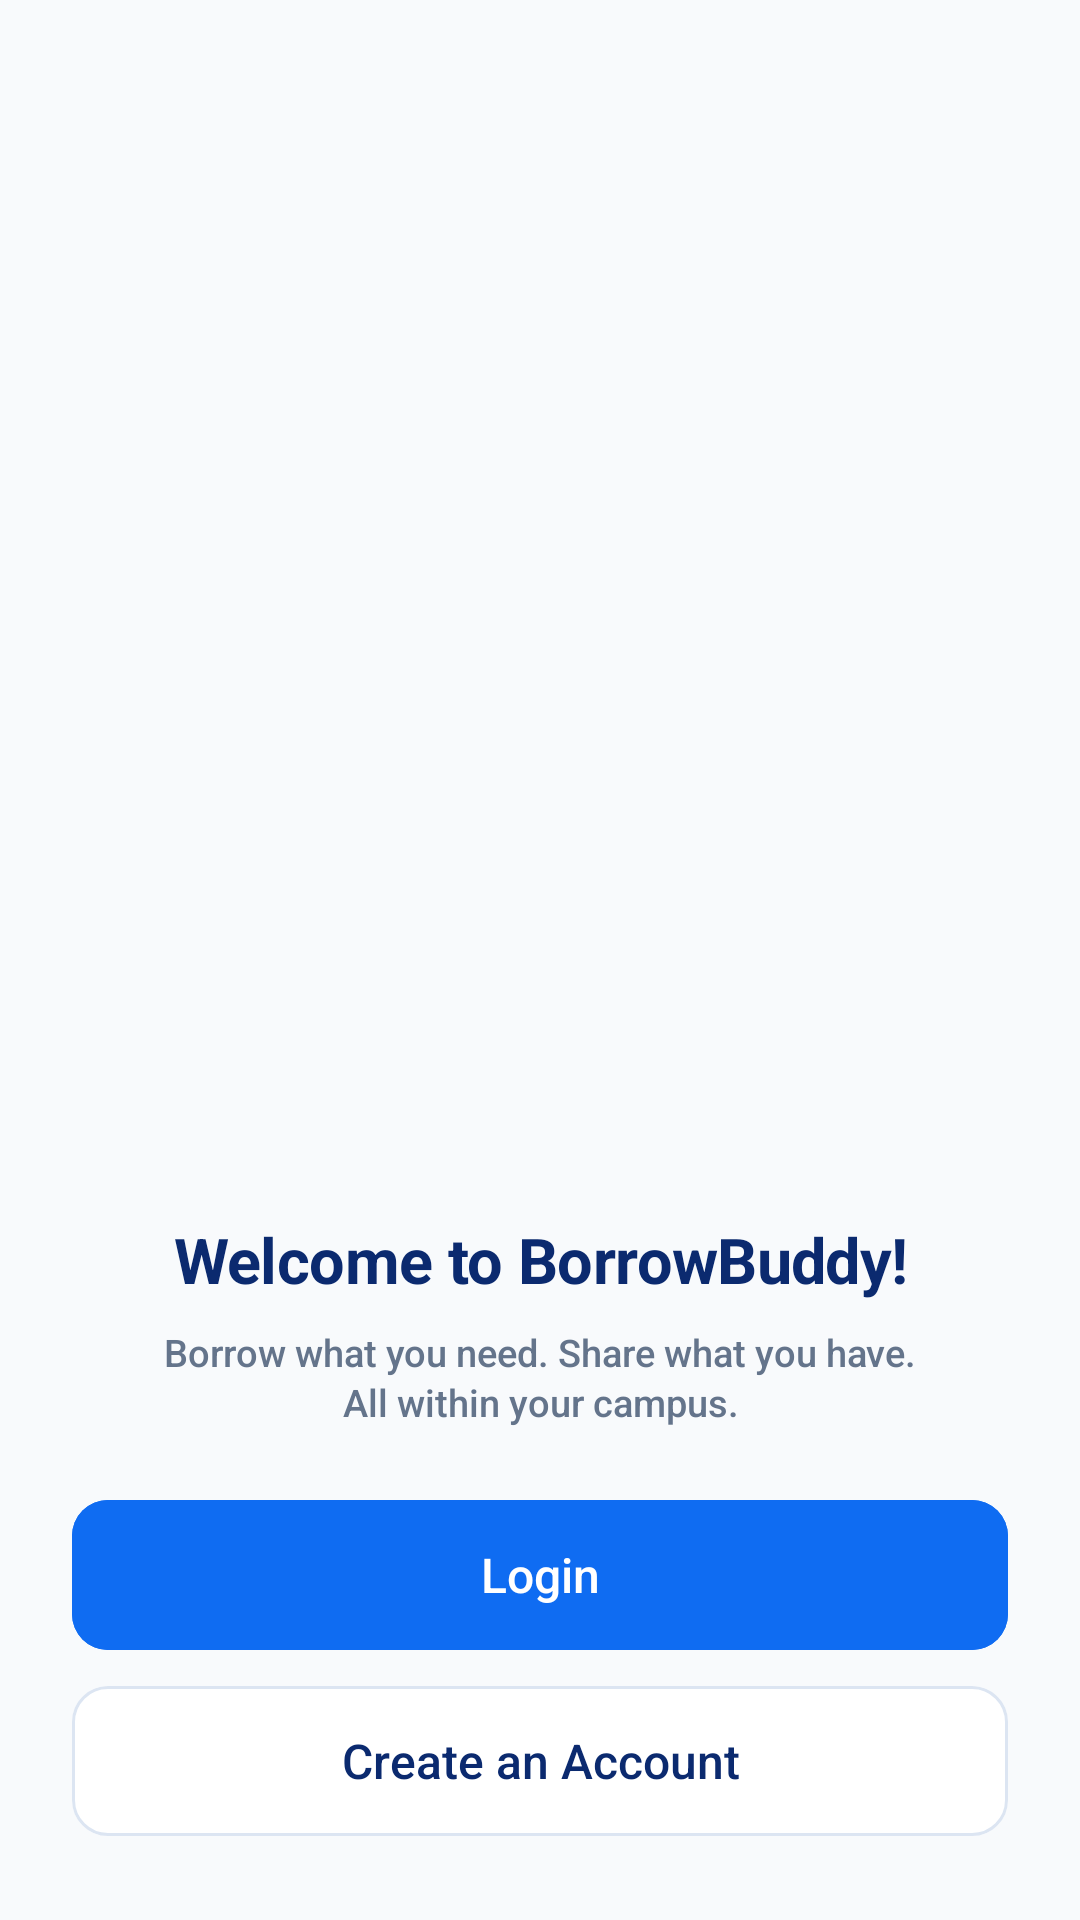

Android layout source for this screen:
<!-- AndroidManifest.xml: application theme Theme.BorrowBuddy -->
<!-- res/layout/activity_welcome.xml -->
<?xml version="1.0" encoding="utf-8"?>
<androidx.constraintlayout.widget.ConstraintLayout
    xmlns:android="http://schemas.android.com/apk/res/android"
    xmlns:app="http://schemas.android.com/apk/res-auto"
    xmlns:tools="http://schemas.android.com/tools"
    android:id="@+id/welcome_root"
    android:layout_width="match_parent"
    android:layout_height="match_parent"
    android:background="@color/splash_bg"
    tools:context=".WelcomeActivity">

    
    <ImageView
        android:id="@+id/iv_illustration"
        android:layout_width="0dp"
        android:layout_height="0dp"
        android:layout_marginStart="8dp"
        android:layout_marginTop="8dp"
        android:layout_marginEnd="8dp"
        android:layout_marginBottom="8dp"
        android:contentDescription="@string/welcome_title"
        android:scaleType="fitCenter"
        android:src="@drawable/img_welcome"
        app:layout_constraintBottom_toTopOf="@id/tv_welcome_title"
        app:layout_constraintEnd_toEndOf="parent"
        app:layout_constraintStart_toStartOf="parent"
        app:layout_constraintTop_toTopOf="parent"
        app:layout_constraintVertical_bias="0.85"
        app:layout_constraintVertical_weight="1" />

    
    <TextView
        android:id="@+id/tv_welcome_title"
        android:layout_width="0dp"
        android:layout_height="wrap_content"
        android:layout_marginStart="16dp"
        android:layout_marginEnd="16dp"
        android:fontFamily="sans-serif"
        android:gravity="center"
        android:letterSpacing="-0.01"
        android:maxLines="1"
        android:singleLine="true"
        android:text="@string/welcome_title"
        android:textColor="@color/brand_navy"
        android:textSize="21sp"
        android:textStyle="bold"
        app:layout_constraintBottom_toTopOf="@id/tv_welcome_desc"
        app:layout_constraintEnd_toEndOf="parent"
        app:layout_constraintStart_toStartOf="parent"
        app:layout_constraintTop_toBottomOf="@id/iv_illustration" />

    
    <TextView
        android:id="@+id/tv_welcome_desc"
        android:layout_width="0dp"
        android:layout_height="wrap_content"
        android:layout_marginStart="16dp"
        android:layout_marginTop="8dp"
        android:layout_marginEnd="16dp"
        android:layout_marginBottom="24dp"
        android:fontFamily="sans-serif-medium"
        android:gravity="center"
        android:lineSpacingExtra="2dp"
        android:text="@string/welcome_desc"
        android:textColor="@color/brand_slate"
        android:textSize="12.5sp"
        app:layout_constraintBottom_toTopOf="@id/btn_login"
        app:layout_constraintEnd_toEndOf="parent"
        app:layout_constraintStart_toStartOf="parent"
        app:layout_constraintTop_toBottomOf="@id/tv_welcome_title" />

    
    <com.google.android.material.button.MaterialButton
        android:id="@+id/btn_login"
        android:layout_width="0dp"
        android:layout_height="50dp"
        android:layout_marginStart="24dp"
        android:layout_marginEnd="24dp"
        android:layout_marginBottom="12dp"
        android:backgroundTint="@color/btn_primary"
        android:fontFamily="sans-serif-medium"
        android:letterSpacing="0"
        android:text="@string/btn_login"
        android:textAllCaps="false"
        android:textColor="@color/white"
        android:textSize="16sp"
        app:cornerRadius="12dp"
        app:elevation="0dp"
        android:insetBottom="0dp"
        android:insetTop="0dp"
        app:layout_constraintBottom_toTopOf="@id/btn_create_account"
        app:layout_constraintEnd_toEndOf="parent"
        app:layout_constraintStart_toStartOf="parent" />

    
    <com.google.android.material.button.MaterialButton
        android:id="@+id/btn_create_account"
        style="@style/Widget.Material3.Button.OutlinedButton"
        android:layout_width="0dp"
        android:layout_height="50dp"
        android:layout_marginStart="24dp"
        android:layout_marginEnd="24dp"
        android:layout_marginBottom="28dp"
        android:backgroundTint="@color/btn_secondary_bg"
        android:fontFamily="sans-serif-medium"
        android:letterSpacing="0"
        android:text="@string/btn_create_account"
        android:textAllCaps="false"
        android:textColor="@color/btn_secondary_text"
        android:textSize="16sp"
        app:cornerRadius="12dp"
        android:insetBottom="0dp"
        android:insetTop="0dp"
        app:layout_constraintBottom_toBottomOf="parent"
        app:layout_constraintEnd_toEndOf="parent"
        app:layout_constraintStart_toStartOf="parent"
        app:strokeColor="@color/btn_secondary_border"
        app:strokeWidth="1dp" />

</androidx.constraintlayout.widget.ConstraintLayout>
<!-- resources referenced by this layout -->
<resources>
  <color name="brand_navy">#0B2A6F</color>
  <color name="brand_slate">#64748B</color>
  <color name="btn_primary">#0F6CF2</color>
  <color name="btn_secondary_bg">#FFFFFF</color>
  <color name="btn_secondary_border">#DCE5F2</color>
  <color name="btn_secondary_text">#0B2A6F</color>
  <color name="splash_bg">#F8FAFC</color>
  <color name="white">#FFFFFFFF</color>
  <string name="btn_create_account">Create an Account</string>
  <string name="btn_login">Login</string>
  <string name="welcome_desc">Borrow what you need. Share what you have.\nAll within your campus.</string>
  <string name="welcome_title">Welcome to BorrowBuddy!</string>
  <style name="Theme.BorrowBuddy" parent="Base.Theme.BorrowBuddy" />
  <style name="Base.Theme.BorrowBuddy" parent="Theme.Material3.DayNight.NoActionBar">
          
          
      </style>
</resources>
